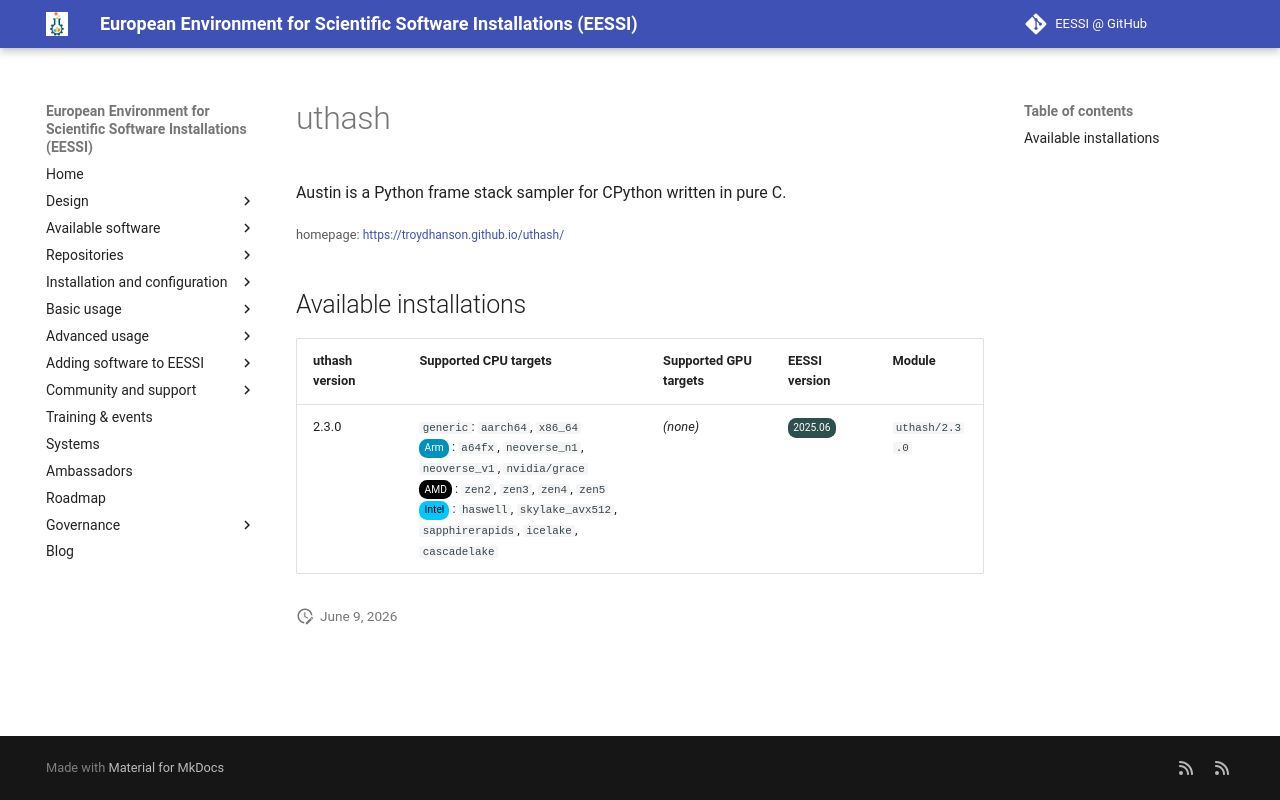

repository: EESSI/docs · page: available_software/detail/uthash/index.html · generator: mkdocs

---
json_ld:
  '@context': https://schema.org
  '@type': SoftwareApplication
  applicationCategory: DeveloperApplication
  description: Austin is a Python frame stack sampler for CPython written in pure
    C.
  license: Not confirmed
  name: uthash
  offers:
    '@type': Offer
    price: 0
  operatingSystem: LINUX
  review:
    '@type': Review
    author:
      '@type': Organization
      name: EESSI
    reviewBody: Application has been successfully made available on all architectures
      supported by EESSI
    reviewRating:
      '@type': Rating
      ratingValue: 5
  softwareRequirements: See https://www.eessi.io/docs/ for how to make EESSI available
    on your system
  softwareVersion: '[''2.3.0'']'
  url: https://troydhanson.github.io/uthash/
---
# uthash


Austin is a Python frame stack sampler for CPython written in pure C.

<small>homepage: </small><span class="software-link">[https://troydhanson.github.io/uthash/](https://troydhanson.github.io/uthash/)</span>

## Available installations


|uthash version|Supported CPU targets|Supported GPU targets|EESSI version|Module|
| --- | --- | --- | --- | --- |
|2.3.0|`generic`: `aarch64`, `x86_64`<br/><span class="software-cpu-arm">Arm</span>: `a64fx`, `neoverse_n1`, `neoverse_v1`, `nvidia/grace`<br/><span class="software-cpu-amd">AMD</span>: `zen2`, `zen3`, `zen4`, `zen5`<br/><span class="software-cpu-intel">Intel</span>: `haswell`, `skylake_avx512`, `sapphirerapids`, `icelake`, `cascadelake`<br/>|*(none)*|<span class="software-eessi-version-202506">2025.06</span>|`uthash/2.3.0`|
